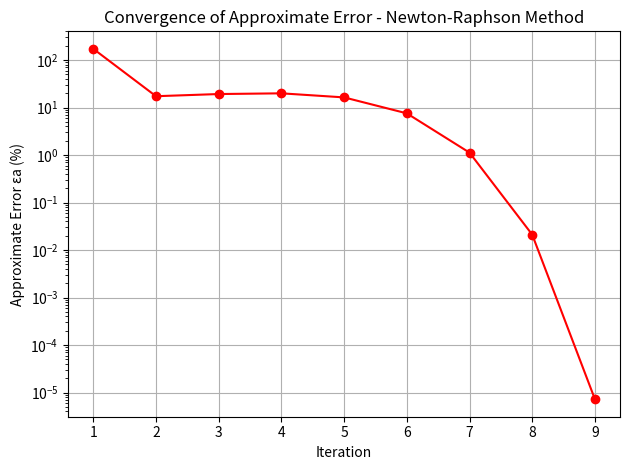

Write Python code to recreate this figure.
import math
import matplotlib.pyplot as plt

def f(x):
    return 1.2 - ((x**2) / ((1 - x)**2)) * math.exp(-8.0 * x) + math.log(1 + x)

def df(x):
    term1 = (2 * x * (1 - x)**2 + 2 * x**2 * (1 - x)) / ((1 - x)**4)
    term2 = (8 * x**2) / ((1 - x)**2)
    return -(term1 * math.exp(-8.0 * x) - term2 * math.exp(-8.0 * x)) + (1 / (1 + x))

def newton_raphson(x0, tol):
    print("{:<5}{:<15}{:<15}{:<15}{:<15}{:<15}".format("Iter", "xk", "f(xk)", "f'(xk)", "x(new)", "ea (%)"))
    print("-" * 80)
    it = 0
    xr_old = x0
    errors = []

    while True:
        it += 1
        fx = f(xr_old)
        dfx = df(xr_old)

        if dfx == 0:
            print("Derivative is zero. Method fails.")
            return None

        alpha = 1.0
        for _ in range(50):
            xr = xr_old - alpha * fx / dfx
            if (1 + xr) > 0 and xr != 1:
                break
            alpha /= 2
        else:
            print("Could not find a valid step within the domain.")
            return None

        if xr != 0:
            ea = abs((xr - xr_old) / xr) * 100
        else:
            ea = float('inf')

        errors.append(ea)
        print("{:<5}{:<15.6f}{:<15.6f}{:<15.6f}{:<15.6f}{:.6f}".format(it, xr_old, fx, dfx, xr, ea))

        if ea < tol:
            break

        xr_old = xr

        if it > 1000:
            print("Max iterations reached.")
            break

    plt.figure()
    plt.plot(range(1, len(errors) + 1), errors, marker='o', color='r')
    plt.xlabel('Iteration')
    plt.ylabel('Approximate Error εa (%)')
    plt.title('Convergence of Approximate Error - Newton-Raphson Method')
    plt.yscale('log')
    plt.grid(True)
    plt.tight_layout()
    plt.show()

    return xr

def main():
    tol = 0.00001
    x0 = 0.5
    root = newton_raphson(x0, tol)
    if root is not None:
        print("\nApproximate root: {:.6f}\n".format(root))

if __name__ == "__main__":
    main()
